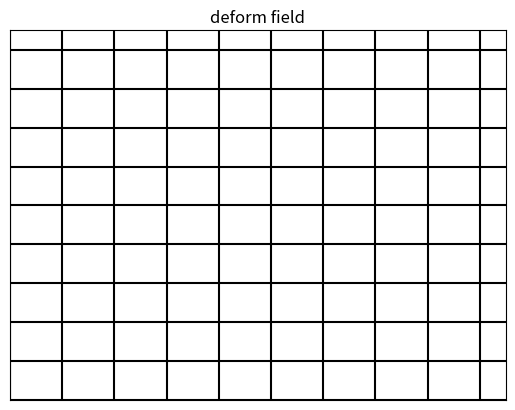
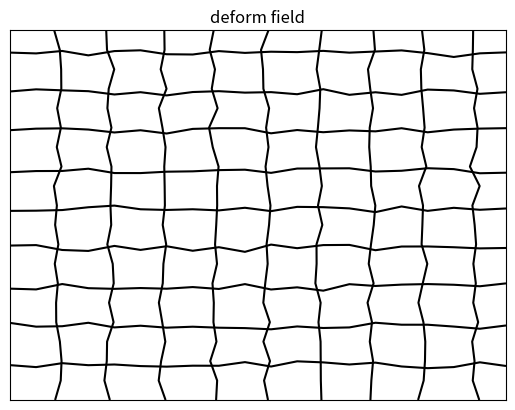

Write the Python code that produced these figures, in order.
import matplotlib.pyplot as plt
import numpy as np


def grid2contour(grid):
    '''
    grid--image_grid used to show deform field
    type: numpy ndarray, shape： (h, w, 2), value range：(-1, 1)
    '''
    assert grid.ndim == 3
    x = np.arange(-1, 1, 2 / grid.shape[1])
    y = np.arange(-1, 1, 2 / grid.shape[0])
    X, Y = np.meshgrid(x, y)
    Z1 = grid[:, :, 0] + 2  # remove the dashed line
    Z1 = Z1[::-1]  # vertical flip
    Z2 = grid[:, :, 1] + 2

    plt.figure()
    plt.contour(X, Y, Z1, 10, colors='k')
    plt.contour(X, Y, Z2, 10, colors='k')
    plt.xticks(()), plt.yticks(())  # remove x, y ticks
    plt.title('deform field')



if __name__ =='__main__':
    img_shape = [20, 20]
    x = np.arange(-1, 1, 2 / img_shape[1])
    y = np.arange(-1, 1, 2 / img_shape[0])
    X, Y = np.meshgrid(x, y)
    regular_grid = np.stack((X, Y), axis=2)
    grid2contour(regular_grid)

    rand_field = np.random.rand(*img_shape, 2)
    rand_field_norm = rand_field.copy()
    rand_field_norm[:, :, 0] = rand_field_norm[:, :, 0] * 0.8/img_shape[1]
    rand_field_norm[:, :, 1] = rand_field_norm[:, :, 1] * 0.8/img_shape[0]

    sampling_grid = regular_grid + rand_field_norm
    grid2contour(sampling_grid)
    plt.show()